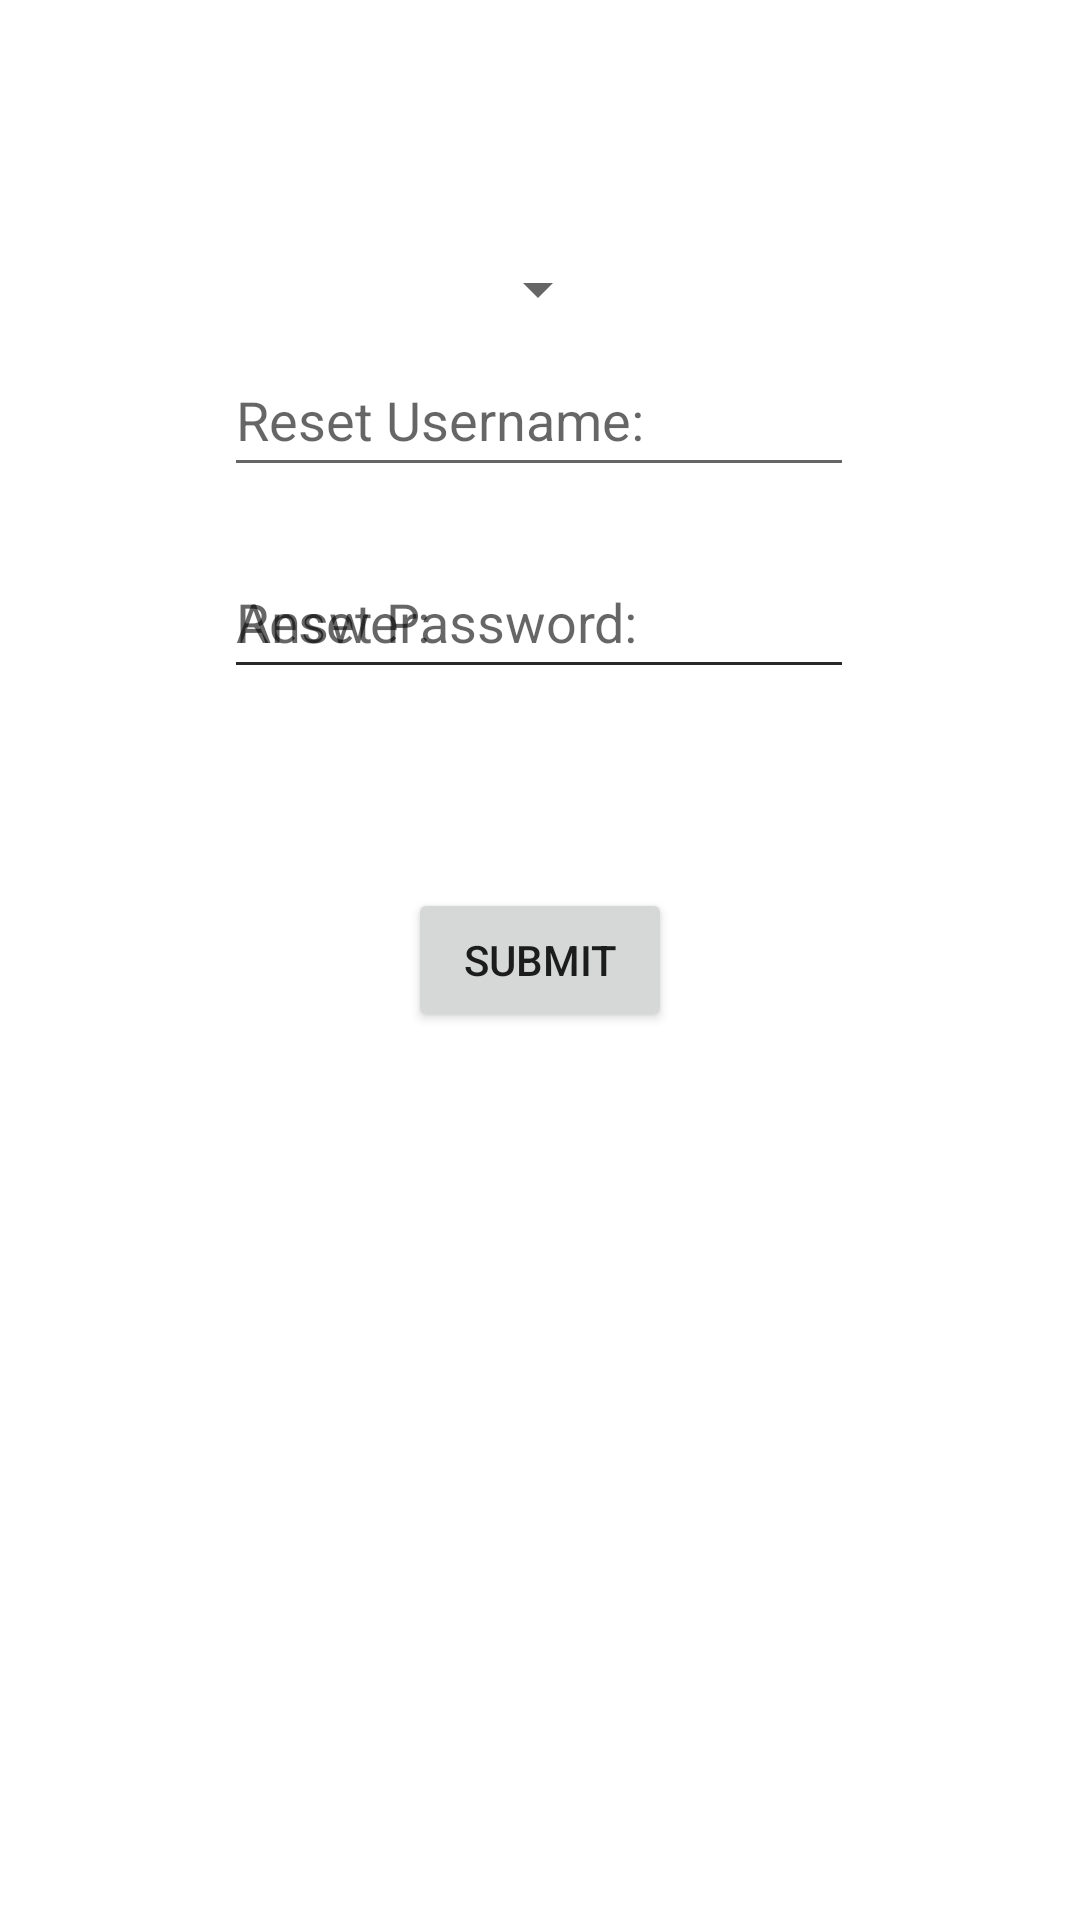

Here is an Android app screen rendered from its layout file. Give the layout XML and the strings, colors and styles it references.
<!-- AndroidManifest.xml: application theme Theme.SecureNotes -->
<!-- res/layout/activity_security_questions.xml -->
<?xml version="1.0" encoding="utf-8"?>
<androidx.constraintlayout.widget.ConstraintLayout xmlns:android="http://schemas.android.com/apk/res/android"
    xmlns:app="http://schemas.android.com/apk/res-auto"
    xmlns:tools="http://schemas.android.com/tools"
    android:layout_width="match_parent"
    android:layout_height="match_parent"
    tools:context=".SecurityQuestions">

    <Spinner
        android:id="@+id/spinner"
        android:layout_width="wrap_content"
        android:layout_height="wrap_content"
        android:minHeight="48dp"
        app:layout_constraintBottom_toBottomOf="parent"
        app:layout_constraintEnd_toEndOf="parent"
        app:layout_constraintHorizontal_bias="0.498"
        app:layout_constraintStart_toStartOf="parent"
        app:layout_constraintTop_toTopOf="parent"
        app:layout_constraintVertical_bias="0.122"
        tools:ignore="SpeakableTextPresentCheck" />

    <EditText
        android:id="@+id/editTextAnswer"
        android:layout_width="wrap_content"
        android:layout_height="wrap_content"
        android:ems="10"
        android:hint="Answer:"
        android:inputType="textPersonName"
        android:minHeight="48dp"
        app:layout_constraintBottom_toBottomOf="parent"
        app:layout_constraintEnd_toEndOf="parent"
        app:layout_constraintHorizontal_bias="0.497"
        app:layout_constraintStart_toStartOf="parent"
        app:layout_constraintTop_toTopOf="parent"
        app:layout_constraintVertical_bias="0.307"
        tools:ignore="DuplicateClickableBoundsCheck" />

    <Button
        android:id="@+id/buttonSubmit"
        android:layout_width="wrap_content"
        android:layout_height="wrap_content"
        android:text="submit"
        app:layout_constraintBottom_toBottomOf="parent"
        app:layout_constraintEnd_toEndOf="parent"
        app:layout_constraintHorizontal_bias="0.5"
        app:layout_constraintStart_toStartOf="parent"
        app:layout_constraintTop_toTopOf="parent" />

    <TextView
        android:id="@+id/textViewQuestion"
        android:layout_width="wrap_content"
        android:layout_height="wrap_content"
        android:textSize="24sp"
        app:layout_constraintBottom_toBottomOf="parent"
        app:layout_constraintEnd_toEndOf="parent"
        app:layout_constraintHorizontal_bias="0.498"
        app:layout_constraintStart_toStartOf="parent"
        app:layout_constraintTop_toTopOf="parent"
        app:layout_constraintVertical_bias="0.144" />

    <EditText
        android:id="@+id/editTextUsernameReset"
        android:layout_width="wrap_content"
        android:layout_height="wrap_content"
        android:ems="10"
        android:hint="Reset Username:"
        android:inputType="textPersonName"
        android:minHeight="48dp"
        app:layout_constraintBottom_toBottomOf="parent"
        app:layout_constraintEnd_toEndOf="parent"
        app:layout_constraintHorizontal_bias="0.497"
        app:layout_constraintStart_toStartOf="parent"
        app:layout_constraintTop_toTopOf="parent"
        app:layout_constraintVertical_bias="0.193" />

    <EditText
        android:id="@+id/editTextPasswordReset"
        android:layout_width="wrap_content"
        android:layout_height="wrap_content"
        android:ems="10"
        android:hint="Reset Password:"
        android:inputType="textPersonName"
        android:minHeight="48dp"
        app:layout_constraintBottom_toBottomOf="parent"
        app:layout_constraintEnd_toEndOf="parent"
        app:layout_constraintHorizontal_bias="0.497"
        app:layout_constraintStart_toStartOf="parent"
        app:layout_constraintTop_toTopOf="parent"
        app:layout_constraintVertical_bias="0.307" />


</androidx.constraintlayout.widget.ConstraintLayout>
<!-- resources referenced by this layout -->
<resources>
  <style name="Theme.SecureNotes" parent="Theme.MaterialComponents.DayNight.DarkActionBar">
          
          <item name="colorPrimary">@color/purple_500</item>
          <item name="colorPrimaryVariant">@color/purple_700</item>
          <item name="colorOnPrimary">@color/white</item>
          
          <item name="colorSecondary">@color/teal_200</item>
          <item name="colorSecondaryVariant">@color/teal_700</item>
          <item name="colorOnSecondary">@color/black</item>
          
          <item name="android:statusBarColor" tools:targetApi="l">?attr/colorPrimaryVariant</item>
          
      </style>
  <!-- not gathered from this repository: default colours our renderer supplied (Android Studio template values) -->
  <color name="purple_500">#FF6200EE</color>
  <color name="purple_700">#FF3700B3</color>
  <color name="teal_200">#FF03DAC5</color>
  <color name="teal_700">#FF018786</color>
  <color name="black">#FF000000</color>
  <color name="white">#FFFFFFFF</color>
</resources>
